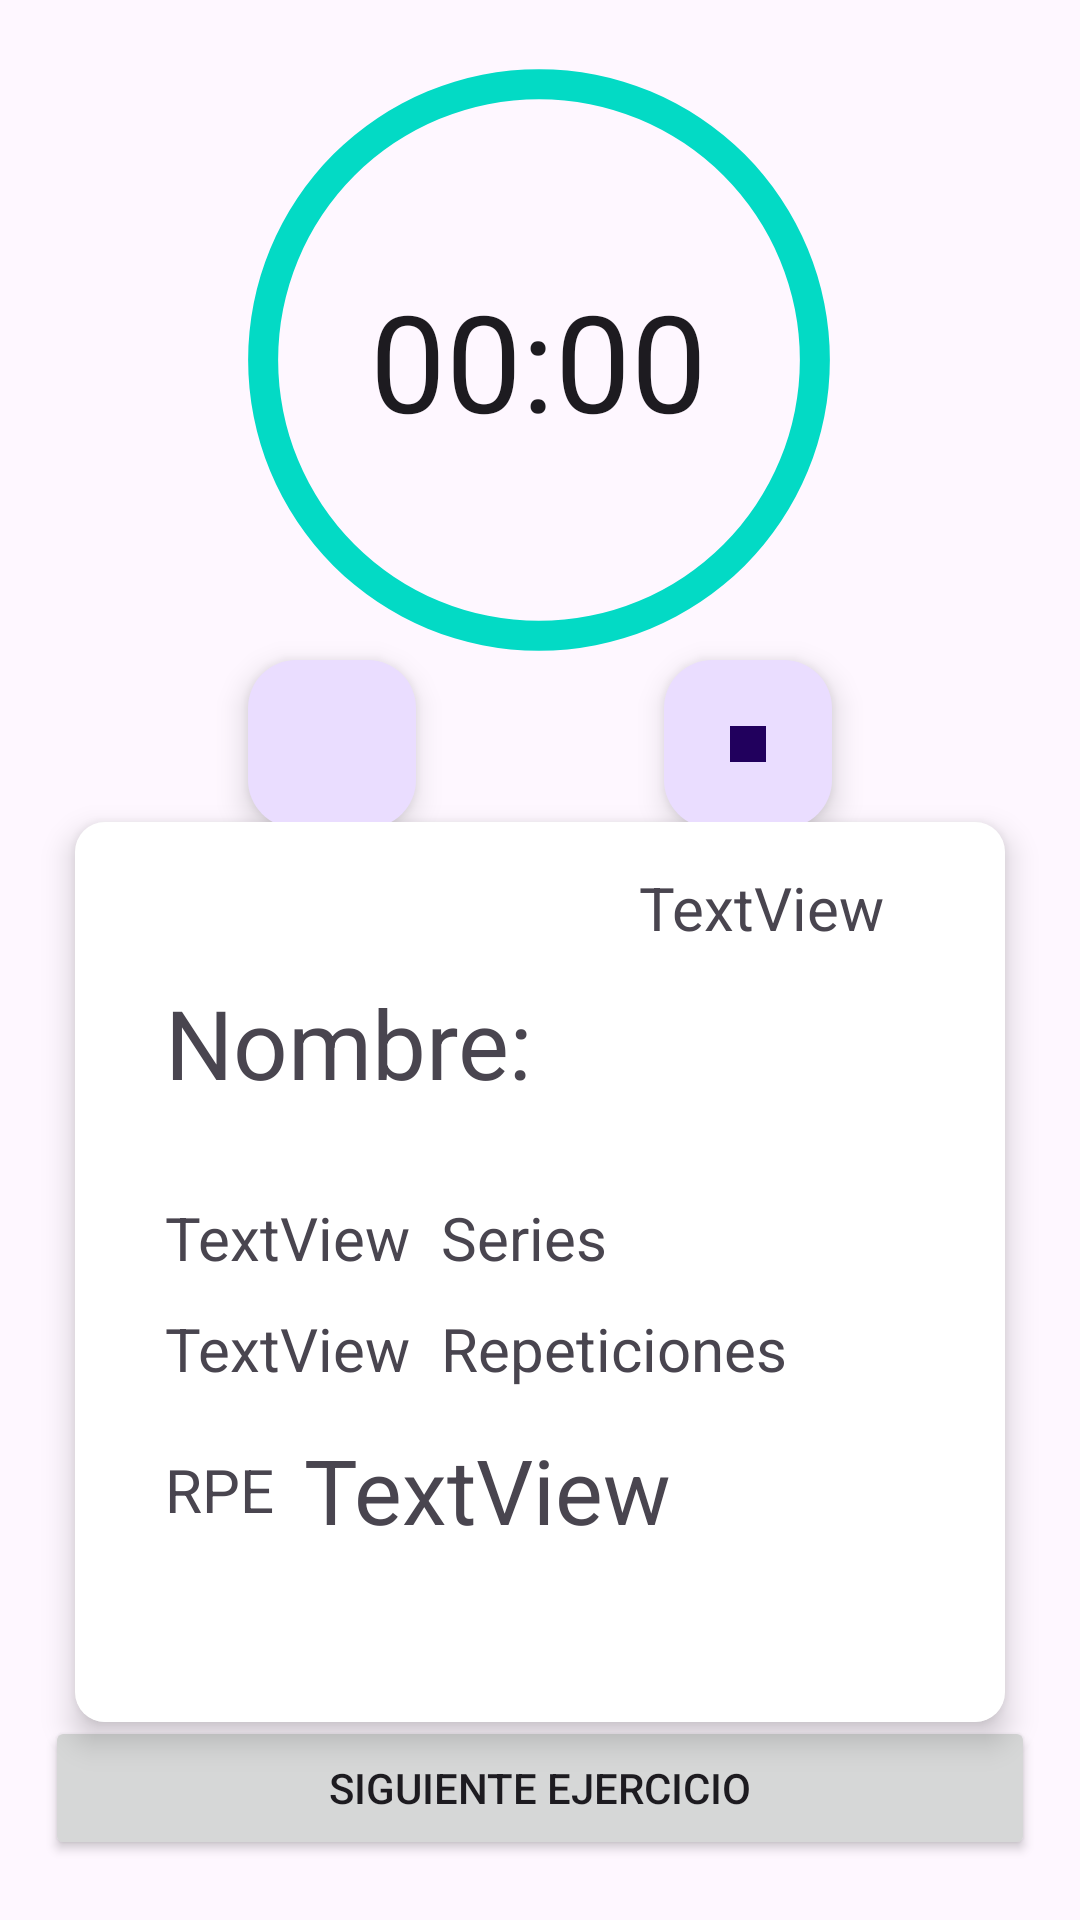

Android layout source for this screen:
<!-- AndroidManifest.xml: application theme Theme.AppRPE -->
<!-- res/layout/activity_iniciar_entrenamiento.xml -->
<?xml version="1.0" encoding="utf-8"?>
<androidx.constraintlayout.widget.ConstraintLayout xmlns:android="http://schemas.android.com/apk/res/android"
    xmlns:app="http://schemas.android.com/apk/res-auto"
    xmlns:tools="http://schemas.android.com/tools"
    android:layout_width="match_parent"
    android:layout_height="match_parent"
    android:backgroundTint="@color/white"
    android:id="@+id/inicio_entrenamiento_activity">

    <com.google.android.material.floatingactionbutton.FloatingActionButton
        android:id="@+id/fab_play"
        android:layout_width="wrap_content"
        android:layout_height="wrap_content"
        android:contentDescription="@string/play"
        app:layout_constraintEnd_toStartOf="@+id/fab_stop"
        app:layout_constraintHorizontal_bias="0.5"
        app:layout_constraintStart_toStartOf="parent"
        app:layout_constraintTop_toTopOf="@+id/fab_stop"
        app:srcCompat="@drawable/ic_baseline_play_arrow_24" />

    <com.google.android.material.floatingactionbutton.FloatingActionButton
        android:id="@+id/fab_stop"
        android:layout_width="wrap_content"
        android:layout_height="wrap_content"
        android:contentDescription="@string/stop"
        app:layout_constraintEnd_toEndOf="parent"
        app:layout_constraintHorizontal_bias="0.5"
        app:layout_constraintStart_toEndOf="@+id/fab_play"
        app:layout_constraintTop_toBottomOf="@+id/imageView2"
        app:srcCompat="@drawable/ic_baseline_stop_24" />

    <Button
        android:id="@+id/butt_siguiente"
        android:layout_width="match_parent"
        android:layout_height="wrap_content"
        android:layout_marginStart="15dp"
        android:layout_marginEnd="15dp"
        android:layout_marginBottom="20dp"
        android:text="@string/siguiente_ejercicio"
        app:layout_constraintBottom_toBottomOf="parent"
        app:layout_constraintEnd_toEndOf="parent"
        app:layout_constraintStart_toStartOf="parent" />

    <Chronometer
        android:id="@+id/cronometro"
        android:layout_width="wrap_content"
        android:layout_height="wrap_content"
        android:layout_marginTop="90dp"
        android:textSize="45sp"
        app:layout_constraintEnd_toEndOf="parent"
        app:layout_constraintHorizontal_bias="0.498"
        app:layout_constraintStart_toStartOf="parent"
        app:layout_constraintTop_toTopOf="parent" />

    <ImageView
        android:id="@+id/imageView2"
        android:layout_width="wrap_content"
        android:layout_height="wrap_content"
        android:layout_marginTop="20dp"
        android:minWidth="200dp"
        android:minHeight="200dp"
        android:src="@drawable/circulo"
        app:layout_constraintEnd_toEndOf="parent"
        app:layout_constraintHorizontal_bias="0.497"
        app:layout_constraintStart_toStartOf="parent"
        app:layout_constraintTop_toTopOf="parent" />

    <androidx.cardview.widget.CardView
        android:layout_width="match_parent"
        android:layout_height="300dp"
        android:layout_marginStart="25dp"
        android:layout_marginEnd="25dp"
        android:paddingLeft="15dp"
        android:paddingTop="15dp"
        android:paddingEnd="15dp"
        android:paddingRight="15dp"
        app:cardBackgroundColor="#EDEDED"
        app:cardCornerRadius="10dp"
        app:cardElevation="6dp"
        app:layout_constraintBottom_toTopOf="@+id/butt_siguiente"
        app:layout_constraintEnd_toEndOf="parent"
        app:layout_constraintHorizontal_bias="0.5"
        app:layout_constraintStart_toStartOf="parent"
        app:layout_constraintTop_toBottomOf="@+id/fab_play">

        <androidx.constraintlayout.widget.ConstraintLayout
            android:layout_width="match_parent"
            android:layout_height="match_parent"
            android:background="@color/white">

            <TextView
                android:id="@+id/Nombre_ej"
                android:layout_width="wrap_content"
                android:layout_height="wrap_content"
                android:layout_marginStart="30dp"
                android:layout_marginTop="10dp"
                android:text="@string/nombre"
                android:textSize="32sp"
                app:layout_constraintStart_toStartOf="parent"
                app:layout_constraintTop_toBottomOf="@+id/textView_muestra_ejercicios" />

            <TextView
                android:id="@+id/textView_repet"
                android:layout_width="wrap_content"
                android:layout_height="wrap_content"
                android:layout_marginTop="10dp"
                android:text="TextView"
                android:textSize="20sp"
                app:layout_constraintStart_toStartOf="@+id/textView_nset"
                app:layout_constraintTop_toBottomOf="@+id/textView_nset" />

            <TextView
                android:id="@+id/text_repet"
                android:layout_width="wrap_content"
                android:layout_height="wrap_content"
                android:layout_marginStart="10dp"
                android:text="@string/repeticiones"
                android:textSize="20sp"
                app:layout_constraintStart_toEndOf="@+id/textView_repet"
                app:layout_constraintTop_toTopOf="@+id/textView_repet" />

            <TextView
                android:id="@+id/textView_nset"
                android:layout_width="wrap_content"
                android:layout_height="wrap_content"
                android:layout_marginTop="30dp"
                android:text="TextView"
                android:textSize="20sp"
                app:layout_constraintStart_toStartOf="@+id/Nombre_ej"
                app:layout_constraintTop_toBottomOf="@+id/Nombre_ej" />

            <TextView
                android:id="@+id/text_sets"
                android:layout_width="wrap_content"
                android:layout_height="wrap_content"
                android:layout_marginStart="10dp"
                android:text="@string/sets"
                android:textSize="20sp"
                app:layout_constraintStart_toEndOf="@+id/textView_nset"
                app:layout_constraintTop_toTopOf="@+id/textView_nset" />

            <TextView
                android:id="@+id/textView_ini_rpe"
                android:layout_width="wrap_content"
                android:layout_height="wrap_content"
                android:layout_marginStart="10dp"
                android:text="TextView"
                android:textSize="30sp"
                app:layout_constraintBottom_toBottomOf="@+id/textView2"
                app:layout_constraintStart_toEndOf="@+id/textView2"
                app:layout_constraintTop_toTopOf="@+id/textView2" />

            <TextView
                android:id="@+id/textView2"
                android:layout_width="wrap_content"
                android:layout_height="wrap_content"
                android:layout_marginTop="20dp"
                android:text="@string/RPE"
                android:textSize="20sp"
                app:layout_constraintStart_toStartOf="@+id/textView_repet"
                app:layout_constraintTop_toBottomOf="@+id/textView_repet" />

            <TextView
                android:id="@+id/textView_muestra_ejercicios"
                android:layout_width="wrap_content"
                android:layout_height="wrap_content"
                android:layout_marginTop="15dp"
                android:layout_marginEnd="40dp"
                android:text="TextView"
                android:textSize="20sp"
                app:layout_constraintEnd_toEndOf="parent"
                app:layout_constraintTop_toTopOf="parent" />
        </androidx.constraintlayout.widget.ConstraintLayout>


        
    </androidx.cardview.widget.CardView>
</androidx.constraintlayout.widget.ConstraintLayout>
<!-- resources referenced by this layout -->
<resources>
  <color name="white">#FFFFFFFF</color>
  <!-- drawable circulo (drawable) -->
  <?xml version="1.0" encoding="utf-8"?>
  <shape
      xmlns:android="http://schemas.android.com/apk/res/android"
      android:shape="ring"
      android:thickness="10dp"
      android:innerRadiusRatio="2.3"
      android:useLevel="false">
  
      <solid
          android:color="@color/teal_200"/>
  </shape>
  <!-- drawable ic_baseline_stop_24 (drawable) -->
  <vector
      android:height="24dp"
      android:tint="#000000"
      android:viewportHeight="24"
      android:viewportWidth="24"
      android:width="24dp"
      xmlns:android="http://schemas.android.com/apk/res/android">
      <path android:fillColor="@android:color/white"
          android:pathData="M6,6h12v12H6z"/>
  </vector>
  <string name="RPE">RPE</string>
  <string name="nombre">Nombre:</string>
  <string name="play">Play</string>
  <string name="repeticiones">Repeticiones</string>
  <string name="sets">Series</string>
  <string name="siguiente_ejercicio">Siguiente ejercicio</string>
  <string name="stop">Stop</string>
  <style parent="Theme.Material3.DayNight" name="Theme.AppRPE">
      
      <item name="colorPrimary">#744FB3</item>
      <item name="colorPrimaryVariant">#987FDA</item>
      <item name="colorOnPrimary">@color/white</item>
      
      <item name="colorSecondary">@color/teal_200</item>
      <item name="colorSecondaryVariant">@color/teal_700</item>
      <item name="colorOnSecondary">@color/black</item>
      
      <item name="android:statusBarColor">?attr/colorPrimaryVariant</item>
      
      </style>
  <color name="teal_200">#FF03DAC5</color>
  <color name="teal_700">#FF018786</color>
  <color name="black">#FF000000</color>
</resources>
